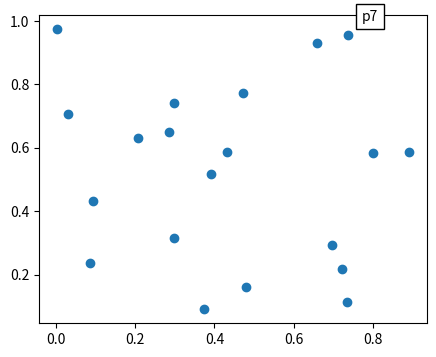

Here is the Python script that generated this plot:
# Hover tooltip: motion_notify handler shows an annotation near the closest scatter point.
import numpy as np
import matplotlib.pyplot as plt
from matplotlib.backend_bases import MouseEvent

rng = np.random.default_rng(3)
pts = rng.uniform(0, 1, (20, 2))
names = [f"p{i}" for i in range(20)]
fig, ax = plt.subplots(figsize=(5, 4))
sc = ax.scatter(pts[:, 0], pts[:, 1])
tip = ax.annotate("", xy=(0, 0), xytext=(10, 10), textcoords="offset points", bbox=dict(fc="w"))
tip.set_visible(False)


def hover(event):
    if event.inaxes is not ax:
        return
    hit, info = sc.contains(event)
    tip.set_visible(hit)
    if hit:
        i = info["ind"][0]
        tip.xy = pts[i]
        tip.set_text(names[i])


fig.canvas.mpl_connect("motion_notify_event", hover)
fig.canvas.draw()
px, py = ax.transData.transform(pts[7])
MouseEvent("motion_notify_event", fig.canvas, px, py)._process()
print(tip.get_visible(), tip.get_text())
fig.savefig("hover.png")
